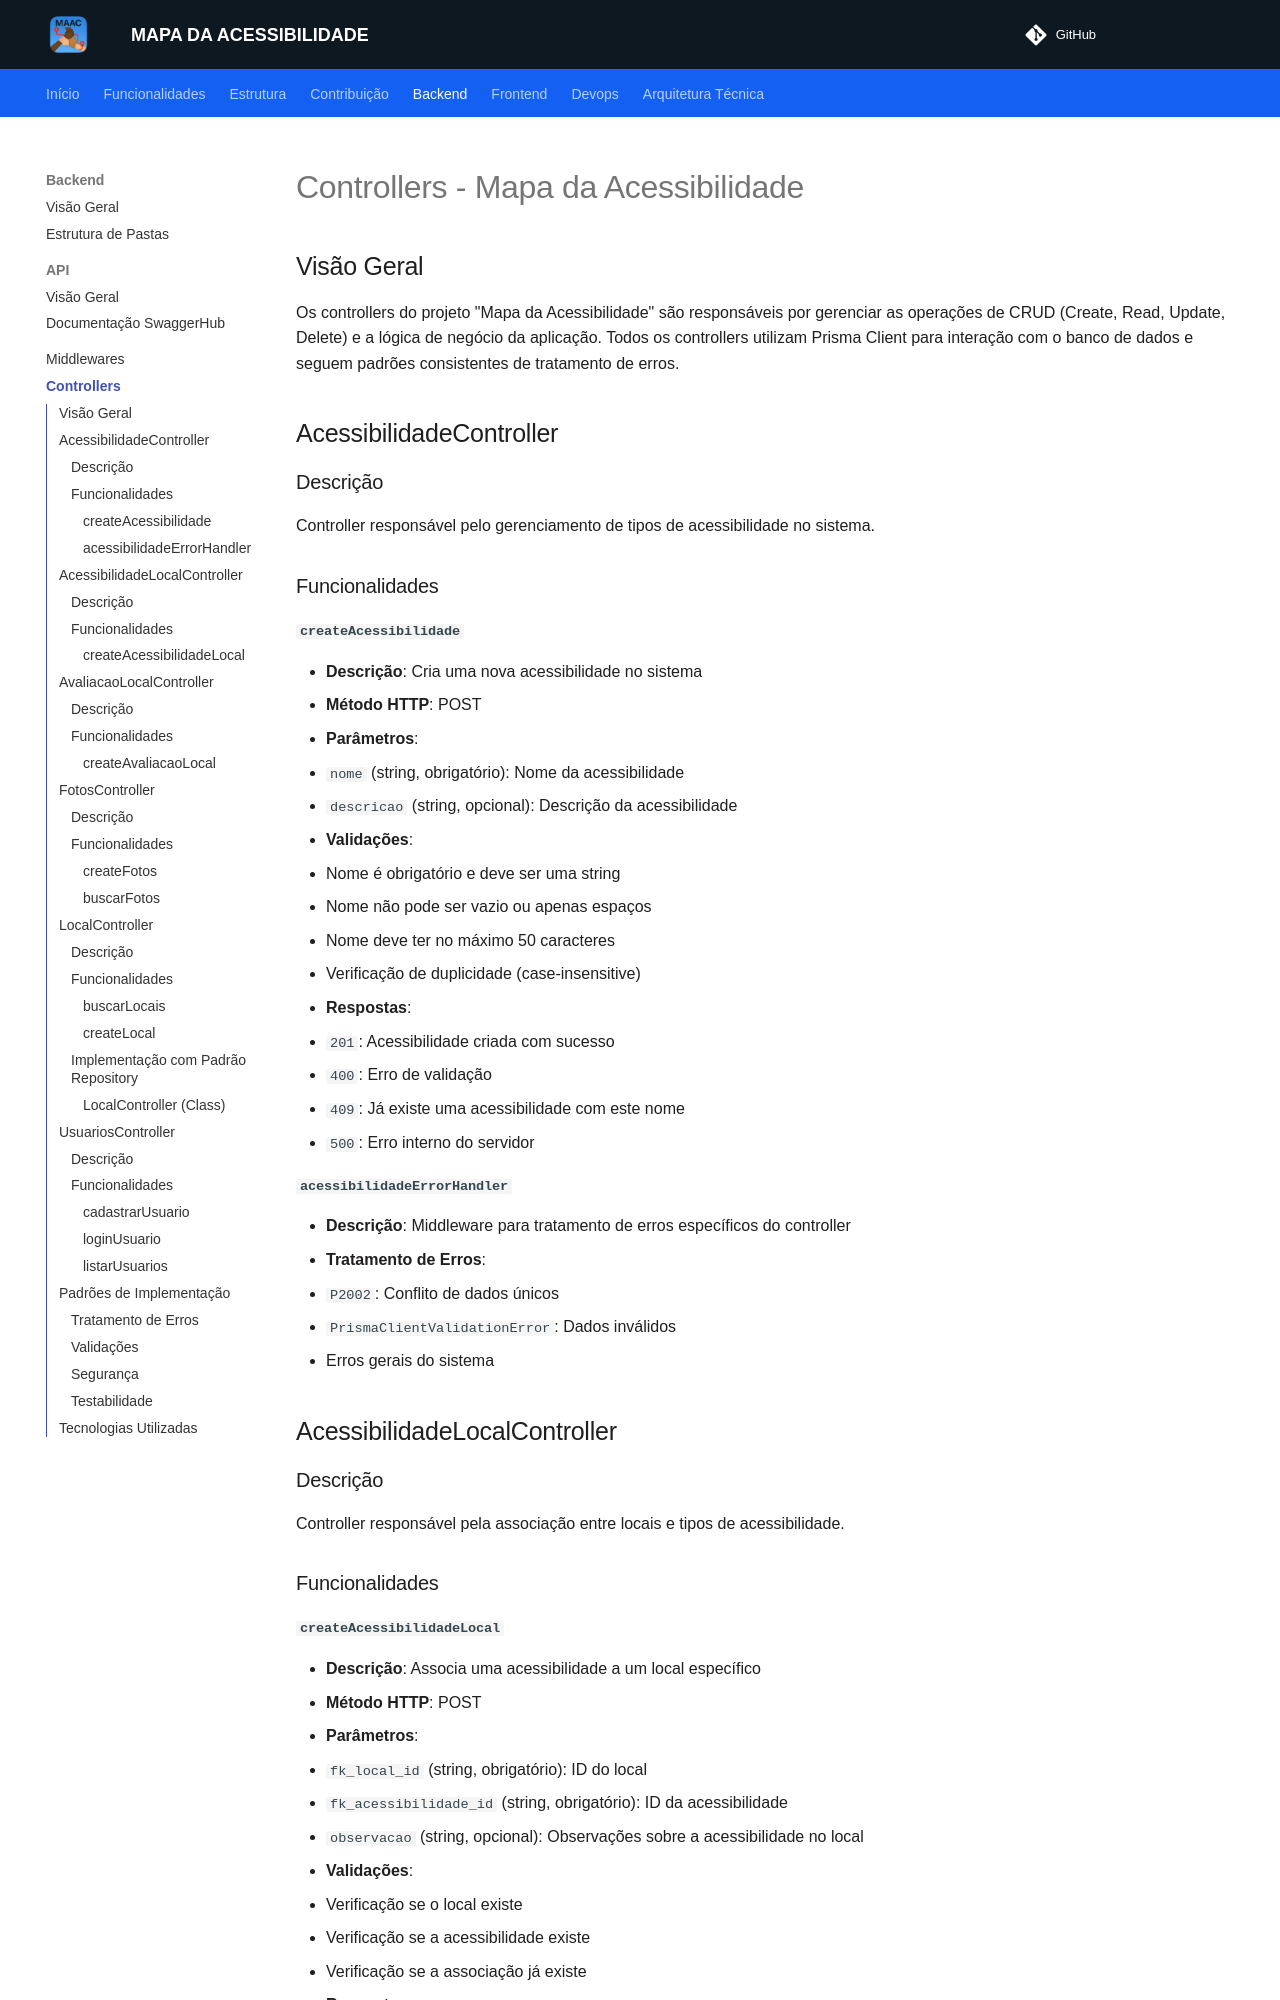

repository: unb-mds/mapadaacessibilidade · page: backend/controllers/index.html · generator: mkdocs

# Controllers - Mapa da Acessibilidade

## Visão Geral

Os controllers do projeto "Mapa da Acessibilidade" são responsáveis por gerenciar as operações de CRUD (Create, Read, Update, Delete) e a lógica de negócio da aplicação. Todos os controllers utilizam Prisma Client para interação com o banco de dados e seguem padrões consistentes de tratamento de erros.

## AcessibilidadeController

### Descrição
Controller responsável pelo gerenciamento de tipos de acessibilidade no sistema.

### Funcionalidades

#### `createAcessibilidade`
- **Descrição**: Cria uma nova acessibilidade no sistema
- **Método HTTP**: POST
- **Parâmetros**:
  - `nome` (string, obrigatório): Nome da acessibilidade
  - `descricao` (string, opcional): Descrição da acessibilidade
- **Validações**:
  - Nome é obrigatório e deve ser uma string
  - Nome não pode ser vazio ou apenas espaços
  - Nome deve ter no máximo 50 caracteres
  - Verificação de duplicidade (case-insensitive)
- **Respostas**:
  - `201`: Acessibilidade criada com sucesso
  - `400`: Erro de validação
  - `409`: Já existe uma acessibilidade com este nome
  - `500`: Erro interno do servidor

#### `acessibilidadeErrorHandler`
- **Descrição**: Middleware para tratamento de erros específicos do controller
- **Tratamento de Erros**:
  - `P2002`: Conflito de dados únicos
  - `PrismaClientValidationError`: Dados inválidos
  - Erros gerais do sistema

## AcessibilidadeLocalController

### Descrição
Controller responsável pela associação entre locais e tipos de acessibilidade.

### Funcionalidades
